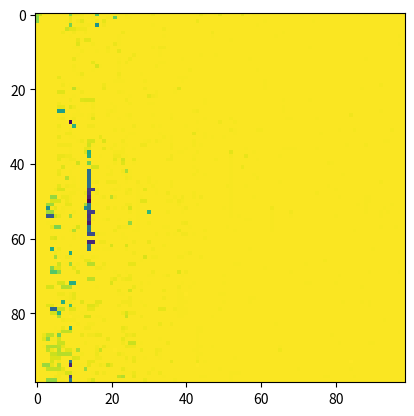

This figure's Python source:
from scipy.special import jv, yv
from scipy.optimize import newton
import numpy as np
import matplotlib.pyplot as plt


data = {"MoSe2": {"band gap": 1.59,
                  "a": 3.19,
                  "t": 1.059,
                  "Ev": -5.86,
                  "Ec": -4.27,
                  "g1": 0.055,
                  "g2": 0.196,
                  "g3": -0.123},
        "WS2": {"band gap": 1.54,
                          "a": 3.19,
                          "t": 1.075,
                          "Ev": -5.50,
                          "Ec": -3.93,
                          "g1": -0.288,
                          "g2": -0.639,
                          "g3": 0.105}}

TMD = data["MoSe2"]
delta = TMD["band gap"]
a = TMD["a"]
t = TMD["t"]
Ev = TMD["Ev"]
Ec = TMD["Ec"]
g1 = TMD["g1"]
g2 = TMD["g2"]
g3 = TMD["g3"]
imag = 0 + 1j

def aw(E):
    """
    - in the intervall [delta/2, delta/2+V0] is the 
      term in the square root always greater or equal to zero
    - the output will always be purely real or zero
    """
    #condition = E**2-(delta/2)**2
    # print(condition)
    #if condition >= 0:
    #    r = np.sqrt(condition)/a/t
    #else:
    #    r = i*np.sqrt(-condition)/a/t
    #return r
    return np.sqrt(E**2-(delta/2)**2)/a/t
        
def av(E, V0):
    """
    - in the intervall [delta/2, delta/2+V0 is the 
      term in the square root always lower or equal to zero]
    - the output will always be purely imaginary or zero
    """
    condition = E**2-(delta/2)**2-2*E*V0+V0**2
    #if condition >= 0:
    #    r = np.sqrt(condition)/a/t
    #else:
    #    r = imag*np.sqrt(-condition)/a/t
    return imag*np.sqrt(-condition)/a/t

def return_function(E, V0, r0):
    AV = av(E, V0)
    AW = aw(E)
    left = np.real(yv(0,-r0*AV))/jv(0,r0*AW)
    right = imag*AV/AW*(E+delta/2)/(V0-E-delta/2)*(np.imag(yv(1,-r0*AV)))/(jv(1,r0*AW))
    return left-right

#V0 = 30e-3 #eV
#r0 = 100 #Angström

V0_list = np.linspace(0, 50e-3, 100, endpoint=True) # eV
V0_list = V0_list[1:]
r0_list = np.linspace(0, 5000, 100, endpoint=True) # Angström
r0_list = r0_list[1:]
EG = np.zeros((len(V0_list), len(r0_list)))


for index_V0, V0 in enumerate(V0_list):
    print(index_V0,"/",len(V0_list))
    x = np.linspace(delta/2, V0+delta/2, 10000, endpoint=True)
    x = x[1:-1]
    newton_startpoint = np.linspace(np.min(x),np.max(x),20)
    for index_r0, r0 in enumerate(r0_list):
        min_root = np.max(x)
        for x0 in newton_startpoint:
            if x0 > min_root:
                break
            try:
                root = newton(func=return_function, x0=x0, args=(V0,r0), maxiter=100)
            except RuntimeError:
                print(V0,r0)
            if root < min_root:
                min_root = root
        EG[index_V0][index_r0] = min_root
            
                
plt.imshow(EG)
plt.show()
            
            
        
#y = []
#for index, x_i in enumerate(x):
#    print(int(index/len(x)*100),"/100")
#    y.append(return_function(x_i, V0, r0))
#y = np.array(y)
#print(y)

#plt.scatter((x-delta/2-V0)/V0,y)
#plt.ylabel("Root function")
#plt.xlabel("E/V0")
#plt.grid(True)
#plt.show()
